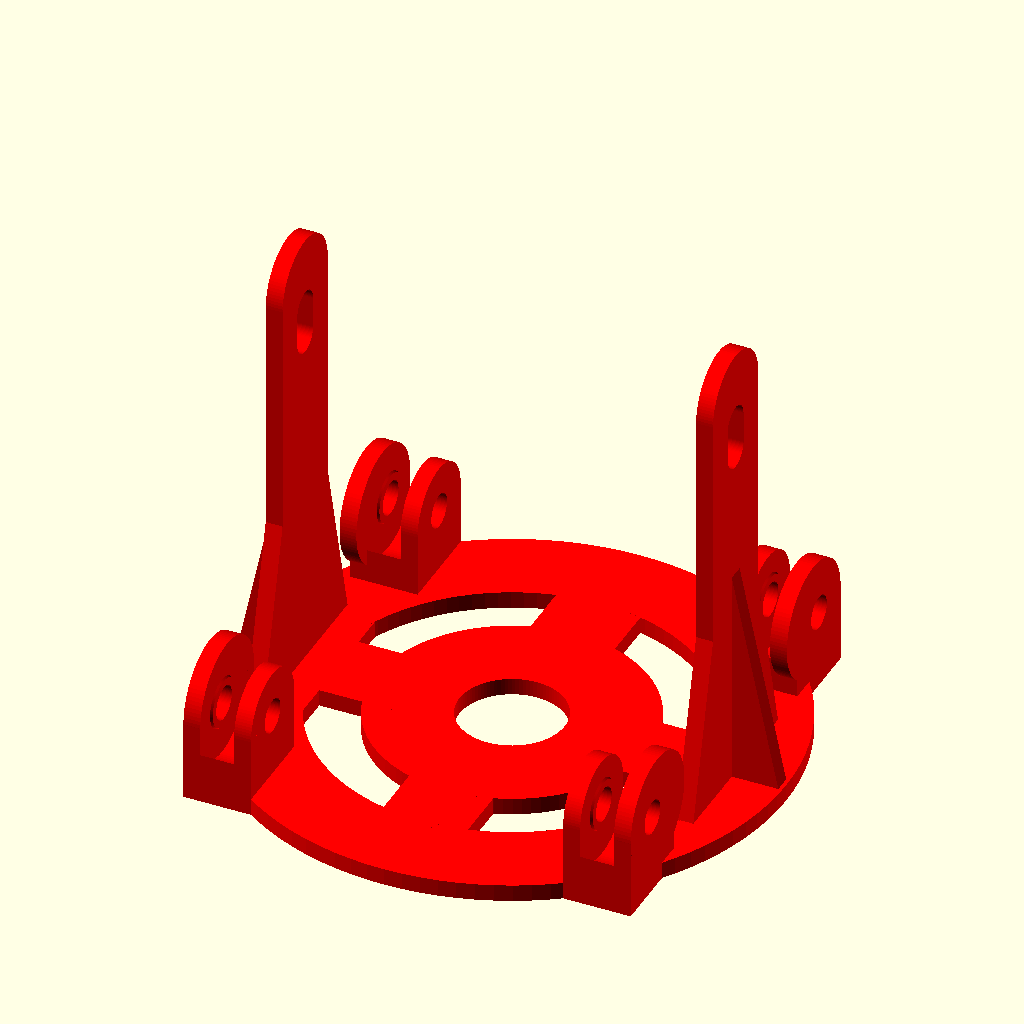
Cell 1: the model at its default parameters.
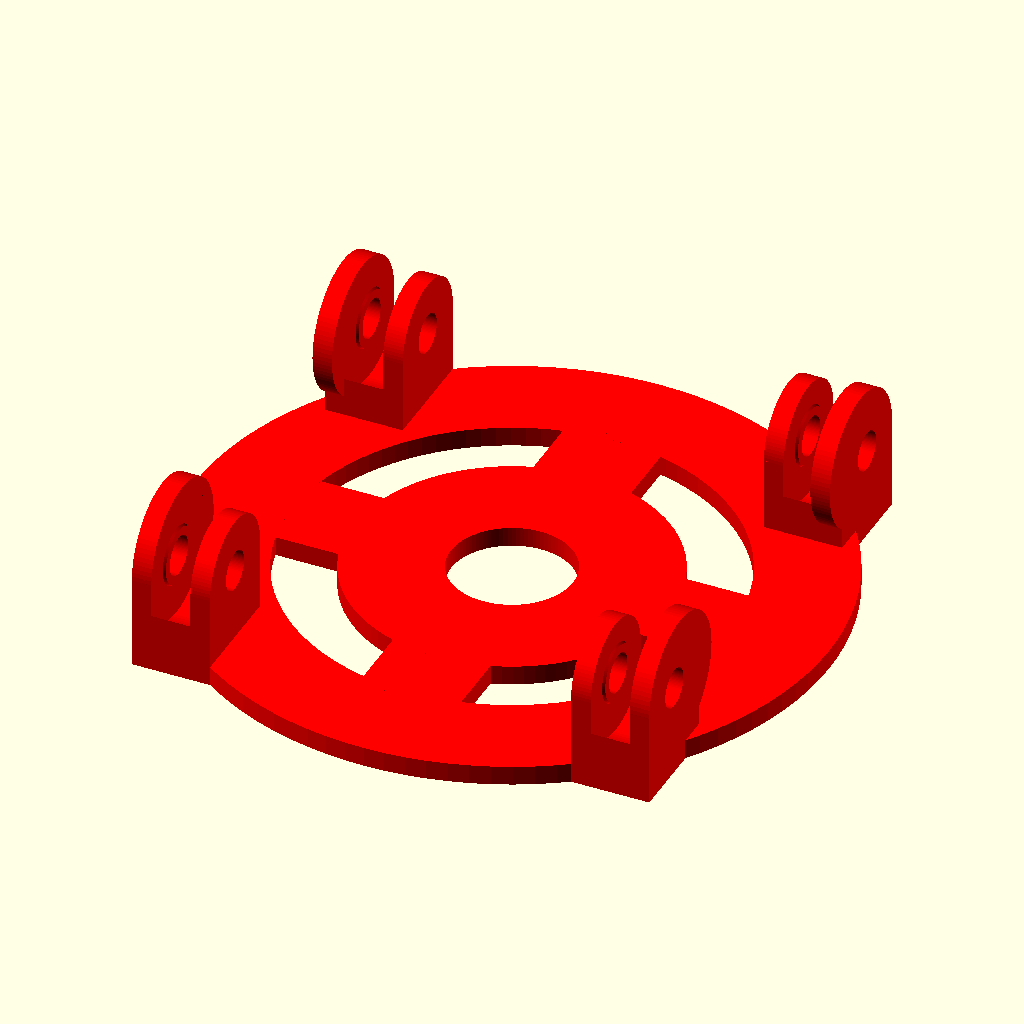
Cell 2 — retainer_include set to "exclude", the other parameters unchanged.
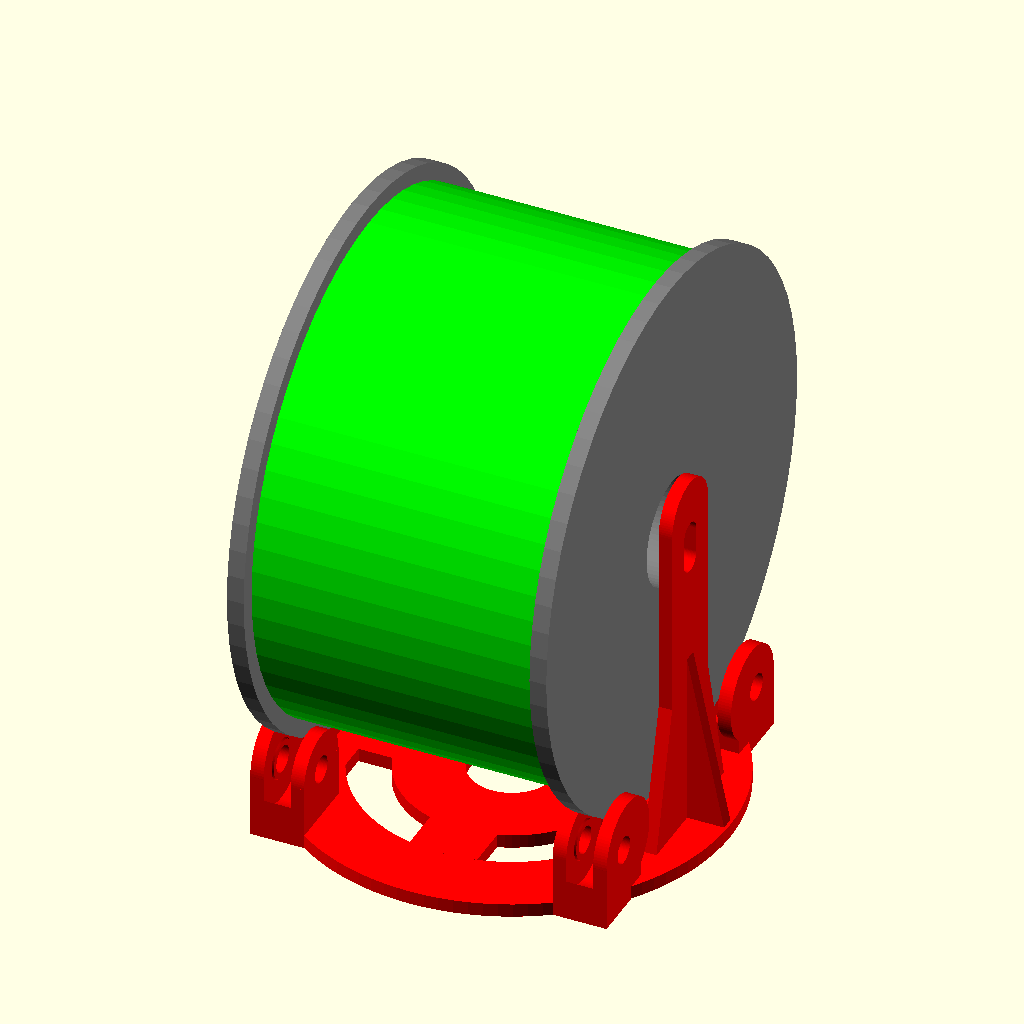
Cell 3: display_spool = "show" (everything else at default).
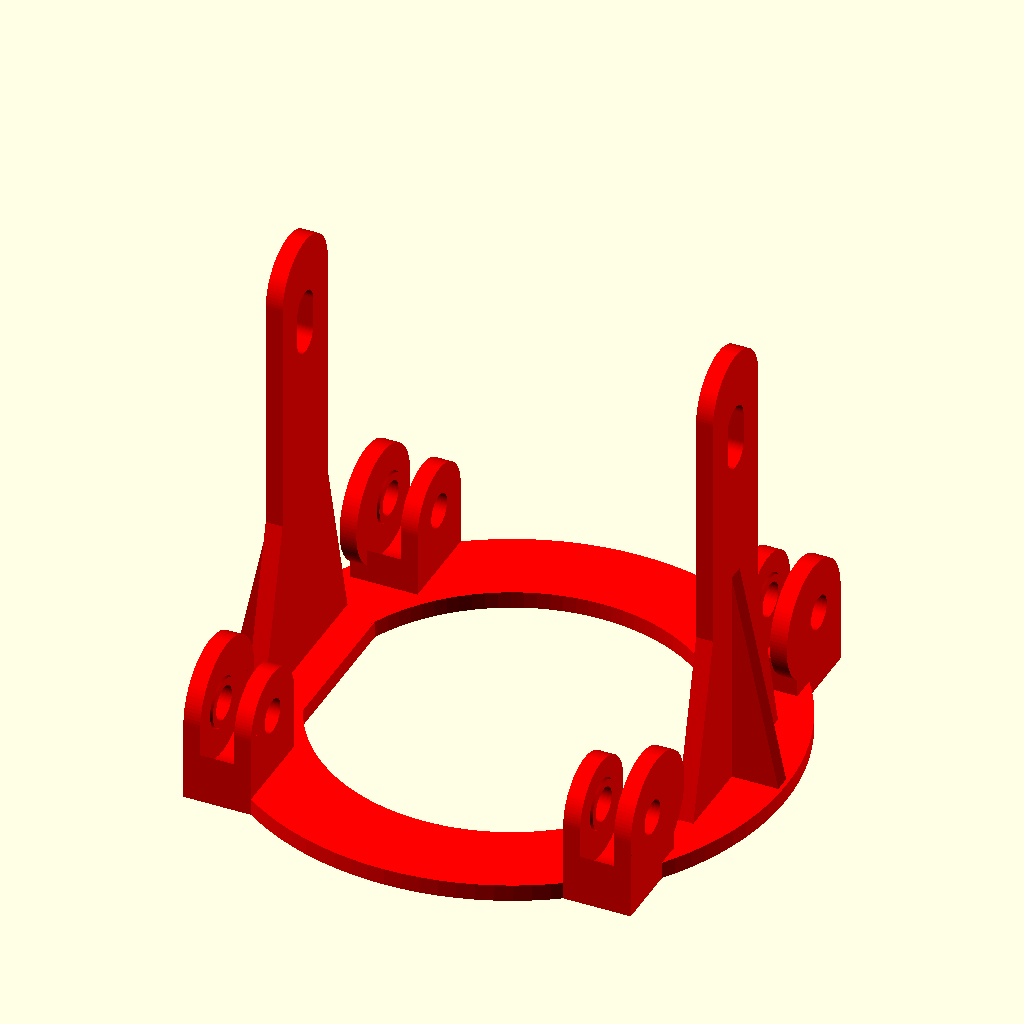
Cell 4 — cross_brace_include set to "exclude", the other parameters unchanged.
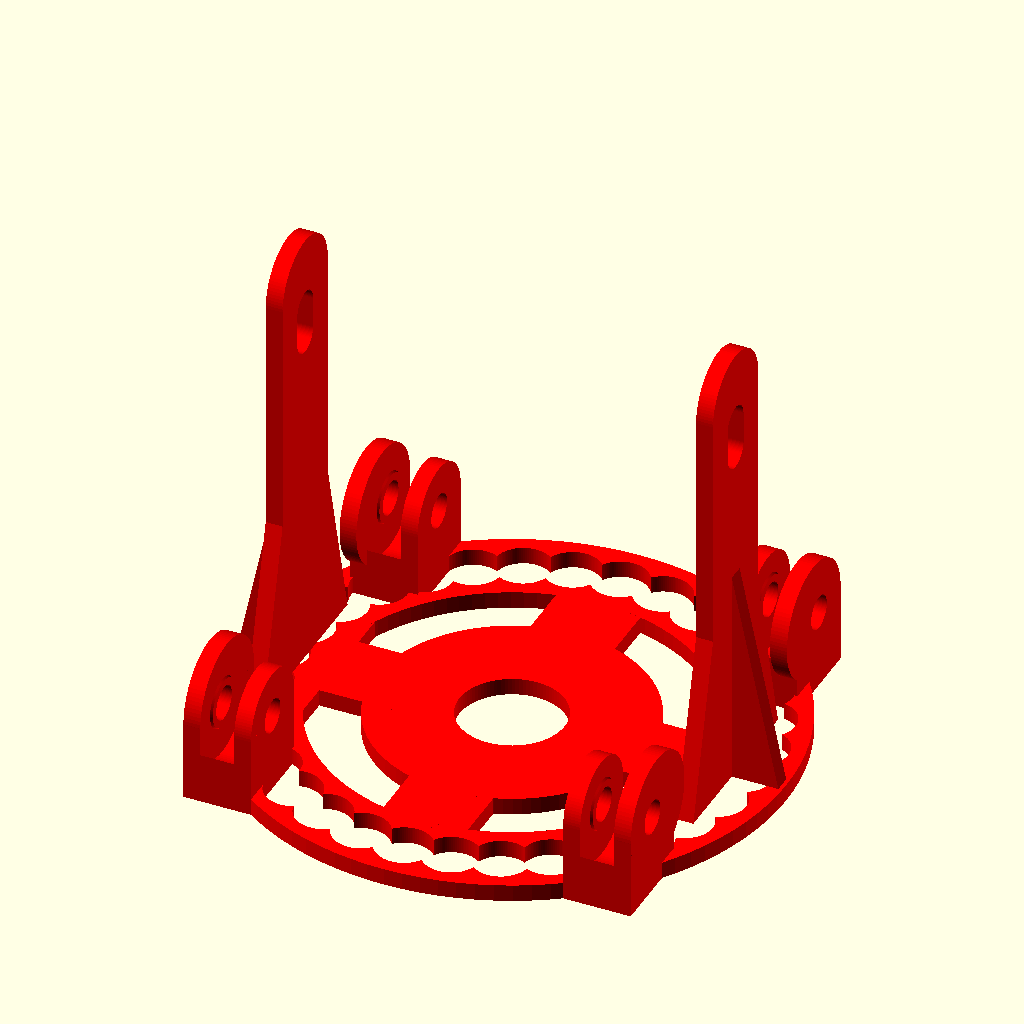
Cell 5 — ring_cutouts set to 32, the other parameters unchanged.
The same orthographic view direction (rotation 55°, 0°, 25°; colour scheme Cornfield) for every cell, with the view re-fitted per cell, so scale and position can differ between cells.
OpenSCAD source file macos/system/library/openscad/0296_ROLLER_RING___Stable_Multi-mount_Parametric_Filament_Spool_Holder.scad:
// [FL_INDEX: keywords="openscad, 3d_parametric, ROLLER_RING___Stable_Multi-mount_Parametric_Filament_Spool_Holder, csg_solid" | COT="Parametric OpenSCAD design from 3DCodeverse"]
// Title: ROLLER RING | Stable Multi-mount Parametric Filament Spool Holder

/***********************************************************************************************************************************
Universal Spool Roller Ring Designed by: Mike Thompson 8/8/2013, http://www.thingiverse.com/mike_linus
V2 Updated 11/8/2014 by Mike Thompson: improved handling of cutouts when using retainers

Licensing: This work is licensed under a Creative Commons Attribution-NonCommercial-ShareAlike 3.0 Australia License.  Further 
information is available here - http://creativecommons.org/licenses/by-nc-sa/3.0/au/deed.en_GB

The spool roller is the ideal platform for simple, low cost, light, convenient and effective filament spool mounting.  It is easy to build with 
minimal hardware, requires minimal effort to mount and dismount spools and takes up minimal space.  This design was motivated by the
basic simplicity and efficiency of the roller configuration while trying to address the inherent weaknesses in existing designs.  

Some of the key issues with existing designs are:
- lack of parametric designs that can handle all typical spool dimensions
- instability causing the spool to dislodge when the spool weight is low or while using large diameter narrow spools
- inability to mount at any angle which is often required when working in limited space or feed angles are critical
- the need for additional metal components (apart from bearings)
- difficulty in changing spools quickly.

This design addresses these deficiencies by providing increased lateral stability in the base
and the addition of retainers to prevent dislodgement, regardless of the spool weight or even base angle. By selecting
appropriate values for improved stiffness and strength, the spool can be mounted at any angle, even inverted.

Key features:
- Ring structure provides better stability with minimal filament and suffers less ABS print warping compared to straight edges
- Retainers prevent spool dislodging when weight reduced and allow mounting at any angle
- Inner flanges on bearing holders negate the need for washers on the base
- Fully parametric design allows complete control of all options from minimal lightweight to reinforced multi-angle mounted designs

Instructions: alter the values below for the required configuration. The minimal configuration without retainers requires
4 x M8 bolts and nuts and 4 x 608 bearings. If using retainers, use threaded rod between the retainers to secure 2 retainer bearings.
See my nuts and bolts collection for printable versions of all the required threasded rod, washers and nuts - All parts are printable
except the bearings. Recommend using at least 40% fill. Note: The ring style base will require a slightly larger build platform than
a radial design. Some objects used in differencing have small values eg. 0.1 added to fix display anomalies when using preview mode
(f5) to render with OpenCSG, rather than the full CGAL render (f6). 
************************************************************************************************************************************/

/**************************************************************************
Enter the values corresponding to your spool requirements in this section
***************************************************************************/

/* [Spool Dimensions] */

//The thickness of the outer perimeter walls of the spool (the edge in contact with the bearings)
spool_wall     		= 5;		
//The dimension of the spool from the centre of the flange in contact with the bearing to the centre of the opposite flange. Examples: Lybina 300m Spool = 160, Bilby 1Kg = 90
spool_width    		= 90;
//The diameter of the outer edges of the spool body (not the filament section outer diameter). Examples: Lybina 300m Spool = 204, Bilby 1Kg = 160	
spool_diameter 		= 160;	
//The diameter of the hole inside the spool. Examples: Lybina 300m Spool = 104, Bilby 1Kg = 32
hole_diameter  		= 32;	

/* [Bearing Dimensions] */

//The outer diameter of the bearing. Default 22 for standard 608 bearing
bearing_diameter  	= 22;	
//The side to side dimension of the bearing + allowed gap to wall e.g. 7(608 Bearing) + 0.5 gap either side  = 7 + 1 = 8
bearing_thickness 	= 8;		
//This is the diameter of the bolt to be used to secure the bearings. Default 8 for standard M8 bolts
bolt_diameter     	= 8;		

/* [Retainer Options] */

//Generate side retainers to stop the spool from lifting or tipping off the base and to support alternate angle mounting with the use of a retainer rod
retainer_include		= "include";//[include,exclude]
//offset from bearing line for retainer to accommodate spool centre extending beyond bearing line. Examples: Lybina 300m Spool = 5. Most spools = 0 (spool centre flush with rim)
retainer_offset		= 0;	

/************************************************************************************************************
The following values may be altered to increase/decrease stiffness and strength and tweak the ring dimensions
*************************************************************************************************************/

/* [Advanced Options] */

//Show Spool to visualise dimensions. Remember to hide for final compilation
display_spool		= "hide";//[hide,show]		
//Cross bracing is recommended when flexing needs to be reduced such as mounting on an angle
cross_brace_include	= "include";//[include,exclude]		
//Number of cutouts in main ring. Use 0 for maximum rigidity
ring_cutouts			= 0;//[0:32]		
//width of ring section. Recommend 20 or larger values if large base or if not mounting horizontally
ring_width 			= 20;	
//Offset of ring radius from centre of bearing mount. Higher values reduce effective ring_radius
ring_offset			= 10;		
//margin for up/down adjustment of retainer bearing cutout
retainer_margin		= 5;		
//The thickness of the bearing holder and retainer
holder_wall        	= 4;		
//The thickness of the base of the stand
holder_base_height 	= 4;		

/*********************************************************************************************************
The following values should not be changed
**********************************************************************************************************/

holder_base_length 	= spool_diameter/1.5; //Length based on ratio to maintain stability in proportion to spool diameter
holder_bearing_height	= bearing_diameter/2+(holder_base_height*2);
ring_radius			= sqrt(((spool_width/2-2*holder_wall)*(spool_width/2-2*holder_wall)) + ((holder_base_length/2)*(holder_base_length/2)));
ring_edge			= ring_radius+(ring_width/2)-ring_offset; 		//outer edge of ring
spool_height			= sqrt((spool_diameter/2*spool_diameter/2)-((holder_base_length/2-bearing_diameter)*(holder_base_length/2-bearing_diameter)))+bearing_diameter;

module spool()  //For display only
{
	$fn = 64; //lower resolution for display only to reduce compile time
	rotate([0, 90, 0])
	difference()
	{
		union()
		{
			color("gray")
			translate([0, 0, (spool_width / 2)])
			cylinder(r = spool_diameter / 2, h = spool_wall, center = true);
			color("gray")
			translate([0, 0, -(spool_width / 2)])
			cylinder(r = spool_diameter / 2, h = spool_wall, center = true);
			color("lime")
			translate([0, 0, 0])
			cylinder(r = spool_diameter / 2 - spool_wall, h = spool_width - spool_wall, center = true);
			if (retainer_offset>0)
			{
				color("gray")
				translate([0, 0, (spool_width / 2)+retainer_offset])
				cylinder(r = (hole_diameter / 2)+1, h = retainer_offset, center = true);
				color("gray")
				translate([0, 0, -(spool_width / 2)-retainer_offset])
				cylinder(r = (hole_diameter / 2)+1, h = retainer_offset, center = true);
			}	
		}
		color("gray")
		cylinder(r = hole_diameter / 2, h = spool_width + 2*spool_wall + retainer_offset + 0.1, center = true);
	}
}

module bearing_mount() //the main bearing holder. Comment out the flanges module if using washers instead.
{
	difference()
	{
		union()
		{
			rotate([0, 90, 0])
			cylinder(r = bearing_diameter / 2, 
					 h = bearing_thickness + (holder_wall * 2), 
					 center = true);
		
			translate([0, 0, -holder_bearing_height / 2])
			cube([bearing_thickness + holder_wall * 2, 
				  bearing_diameter, 
				  holder_bearing_height], 
				  center = true);
			
			translate([bearing_thickness/2,-bolt_diameter/3,0])	//Spool guard
			rotate([0,90,0])
			cylinder(h=holder_wall, 
					r=((bearing_diameter/2)+bolt_diameter/3));	
		}
		
		rotate([0, 90, 0])
		cylinder(r = bearing_diameter / 2 + 2, 
				 h = bearing_thickness, 
				 center = true);			

		rotate([0, 90, 0])
		cylinder(r = bolt_diameter/2, 
				 h = spool_wall + bearing_thickness * 2 + 0.1, 
		 		center = true);
	}
	flanges(); //comment out if using fender washers instead 
}

module flanges() //creates tapered flanges to hold the bearings without the use of washers
{
	difference()
	{
		union()
		{
			rotate([0, 90, 0])
			cylinder(r1 = (bolt_diameter/2)+2, 
					r2 = 1, 
					h = bearing_thickness, 
		 			center = true);							

			rotate([0, 90, 0])
			cylinder(r2 = (bolt_diameter/2)+2, 
					r1=1, 
					h = bearing_thickness, 
		 			center = true);										
		}

		rotate([0, 90, 0])
		cylinder(r = (bolt_diameter/2)+2, 
				 h = bearing_thickness-1, 
	 			center = true);							

		rotate([0, 90, 0])
		cylinder(r = bolt_diameter/2, 
				 h = spool_wall + bearing_thickness * 2 + 0.1, 
		 		center = true);
	}
}

module retainer() //creates bearing holders to trap the centre of the spool, prevent tip over and allow mounting at any angle
{
	difference()
	{
		union()
		{
			hull()
			{	//vertical support
				translate([0,-(bolt_diameter+15)/2,0])cube([holder_wall, bolt_diameter+15, spool_height-(hole_diameter/2)],center=false); 
				//round end cap
				translate([holder_wall/2,0,spool_height-(hole_diameter/2)+bearing_diameter])rotate([0,90,0])cylinder(r=(bolt_diameter+15)/2,h=holder_wall, center=true);
			}

			//triangular x brace
			translate([holder_wall/2, holder_wall/2, 0]) 																					
				rotate([90,0,0])linear_extrude (height=holder_wall, convexity=4)
				{
					polygon(points=[[0,0],[ring_edge-(spool_width/2+bearing_thickness/2+retainer_offset)-holder_wall/2,0],[0,spool_height-20-retainer_margin*2]]);
				}
		}		
		hull() //retainer bolt cutout
		{
			//bolt hole top
			translate([-0.5, 0, spool_height-(hole_diameter/2)+(bearing_diameter/2)+(retainer_margin)])
				rotate([0,90,0])cylinder(r=(bolt_diameter)/2,h=holder_wall+1);

			//bolt hole bottom
			translate([-0.5, 0, spool_height-(hole_diameter/2)+(bearing_diameter/2)-(retainer_margin/2)])
				rotate([0,90,0])cylinder(r=(bolt_diameter)/2,h=holder_wall+1);			
		}
	}

	//triangular y braces
	translate([holder_wall,(bolt_diameter+15)/2,0])rotate([0,-90,0])linear_extrude (height=holder_wall, convexity=4)
	{
		polygon(points=[[0,0],[((spool_diameter / 2)+(bearing_diameter/2))/2,0],[0,bearing_diameter/2]]);
	}
	mirror([0,1,0])translate([holder_wall,(bolt_diameter+15)/2,0])rotate([0,-90,0])linear_extrude (height=holder_wall, convexity=4)
	{
		polygon(points=[[0,0],[((spool_diameter / 2)+(bearing_diameter/2))/2,0],[0,bearing_diameter/2]]);
	}
	//lateral brace particularly important when retainer not supported by the outer ring eg. tall and thin spool
	translate([holder_wall/2,0,holder_base_height/2])cube([ring_width, ring_radius*2, holder_base_height], center=true);

}

module ring_cutouts() //creates holes in ring.  Use the ring_cutouts variable above to set the number of holes 
{
	for (i= [1:ring_cutouts])
	{
		translate([cos(360/ring_cutouts*i)*(ring_radius-ring_offset), sin(360/ring_cutouts*i)*(ring_radius-ring_offset), 0 ])
		cylinder(r=ring_width/3,h=holder_base_height+0.2);
	}
}

module ring()  //creates the base ring structure
{
	difference()
	{
		cylinder(r=ring_edge,h=holder_base_height);
		translate([0,0,-0.1])cylinder(r=ring_radius-(ring_width/2)-ring_offset,h=holder_base_height+0.2);
		translate([0,0,-0.1])ring_cutouts(); 
	}
}

module cross_brace()
{
	difference()
	{
		union()
		{
			translate([0,0,holder_base_height/2])cube([(ring_radius-(ring_width/2)-ring_offset)*2+3, ring_width, holder_base_height], center=true);
			translate([0,0,holder_base_height/2])cube([ring_width, (ring_radius-(ring_width/2)-ring_offset)*2+3, holder_base_height], center=true);
			cylinder(r=ring_radius/2+(ring_width/2)-ring_offset,h=holder_base_height);
		}
		translate([0,0,-0.1])cylinder(r=ring_radius/2-(ring_width/2)-ring_offset,h=holder_base_height+0.2);
	}
}

module base()  //builds the final object
{
	$fn = 100; //make curves high resolution for final build
	color([1, 0, 0])
	translate([0, 0, -spool_height])
	union()
	{
		ring();

 		if (cross_brace_include!="exclude") //change the "cross_brace_include" value to "exclude" if no bracing required
		{
			cross_brace();
		}
		
		if (retainer_include!="exclude") //change the "retainer_include" value to "exclude" if no retainer required
		{
			difference()
			{
				union()
				{
					translate([spool_width/2+bearing_thickness/2+retainer_offset, 0, 0])retainer();
					mirror([1,0,0])translate([spool_width/2+bearing_thickness/2+retainer_offset, 0, 0])retainer();	
				}
				difference() //trim lateral brace to fit inside ring
				{
					translate([0,0,-0.1])cylinder(r=ring_radius*2,h=holder_base_height+0.2);
					translate([0,0,-0.1])cylinder(r=ring_edge-ring_width,h=holder_base_height+0.2);
				}	
			}
		}
		
		translate([spool_width/2, 
				   holder_base_length/2 - bearing_diameter/2, 
				   holder_bearing_height])
		bearing_mount();

		translate([-spool_width / 2,
				holder_base_length / 2 - bearing_diameter / 2,
				holder_bearing_height])
		mirror([1,0,0])bearing_mount();

		translate([spool_width / 2, 
				  -(holder_base_length / 2 - bearing_diameter / 2),
				holder_bearing_height])		
		mirror([0,1,0])bearing_mount();

		translate([-spool_width / 2,
				-(holder_base_length / 2 - bearing_diameter / 2),
				holder_bearing_height])
		mirror([0,1,0])mirror([1,0,0])bearing_mount();
	}
}
	
//****************************	
//Build!
//****************************

base();
echo("Print bed size X/Y required =",ring_edge*2); //calculate build area - useful if large print area required that exceeds print bed.  Increase ring_offset to reduce ring radius and build area to required value. Note: reducing ring radius may reduce the support for the bearing holders.
if (display_spool!="hide")
{
	spool(); 		//show spool position - change "display_spool" value to "hide" before generating final compilation
}
Parameter table extracted from the source (name, type, default, range or options):
spool_wall: number, default 5
spool_width: number, default 90
spool_diameter: number, default 160
hole_diameter: number, default 32
bearing_diameter: number, default 22
bearing_thickness: number, default 8
bolt_diameter: number, default 8
retainer_include: string, default "include", options "include", "exclude"
retainer_offset: number, default 0
display_spool: string, default "hide", options "hide", "show"
cross_brace_include: string, default "include", options "include", "exclude"
ring_cutouts: number, default 0, range 0 to 32
ring_width: number, default 20
ring_offset: number, default 10
retainer_margin: number, default 5
holder_wall: number, default 4
holder_base_height: number, default 4
